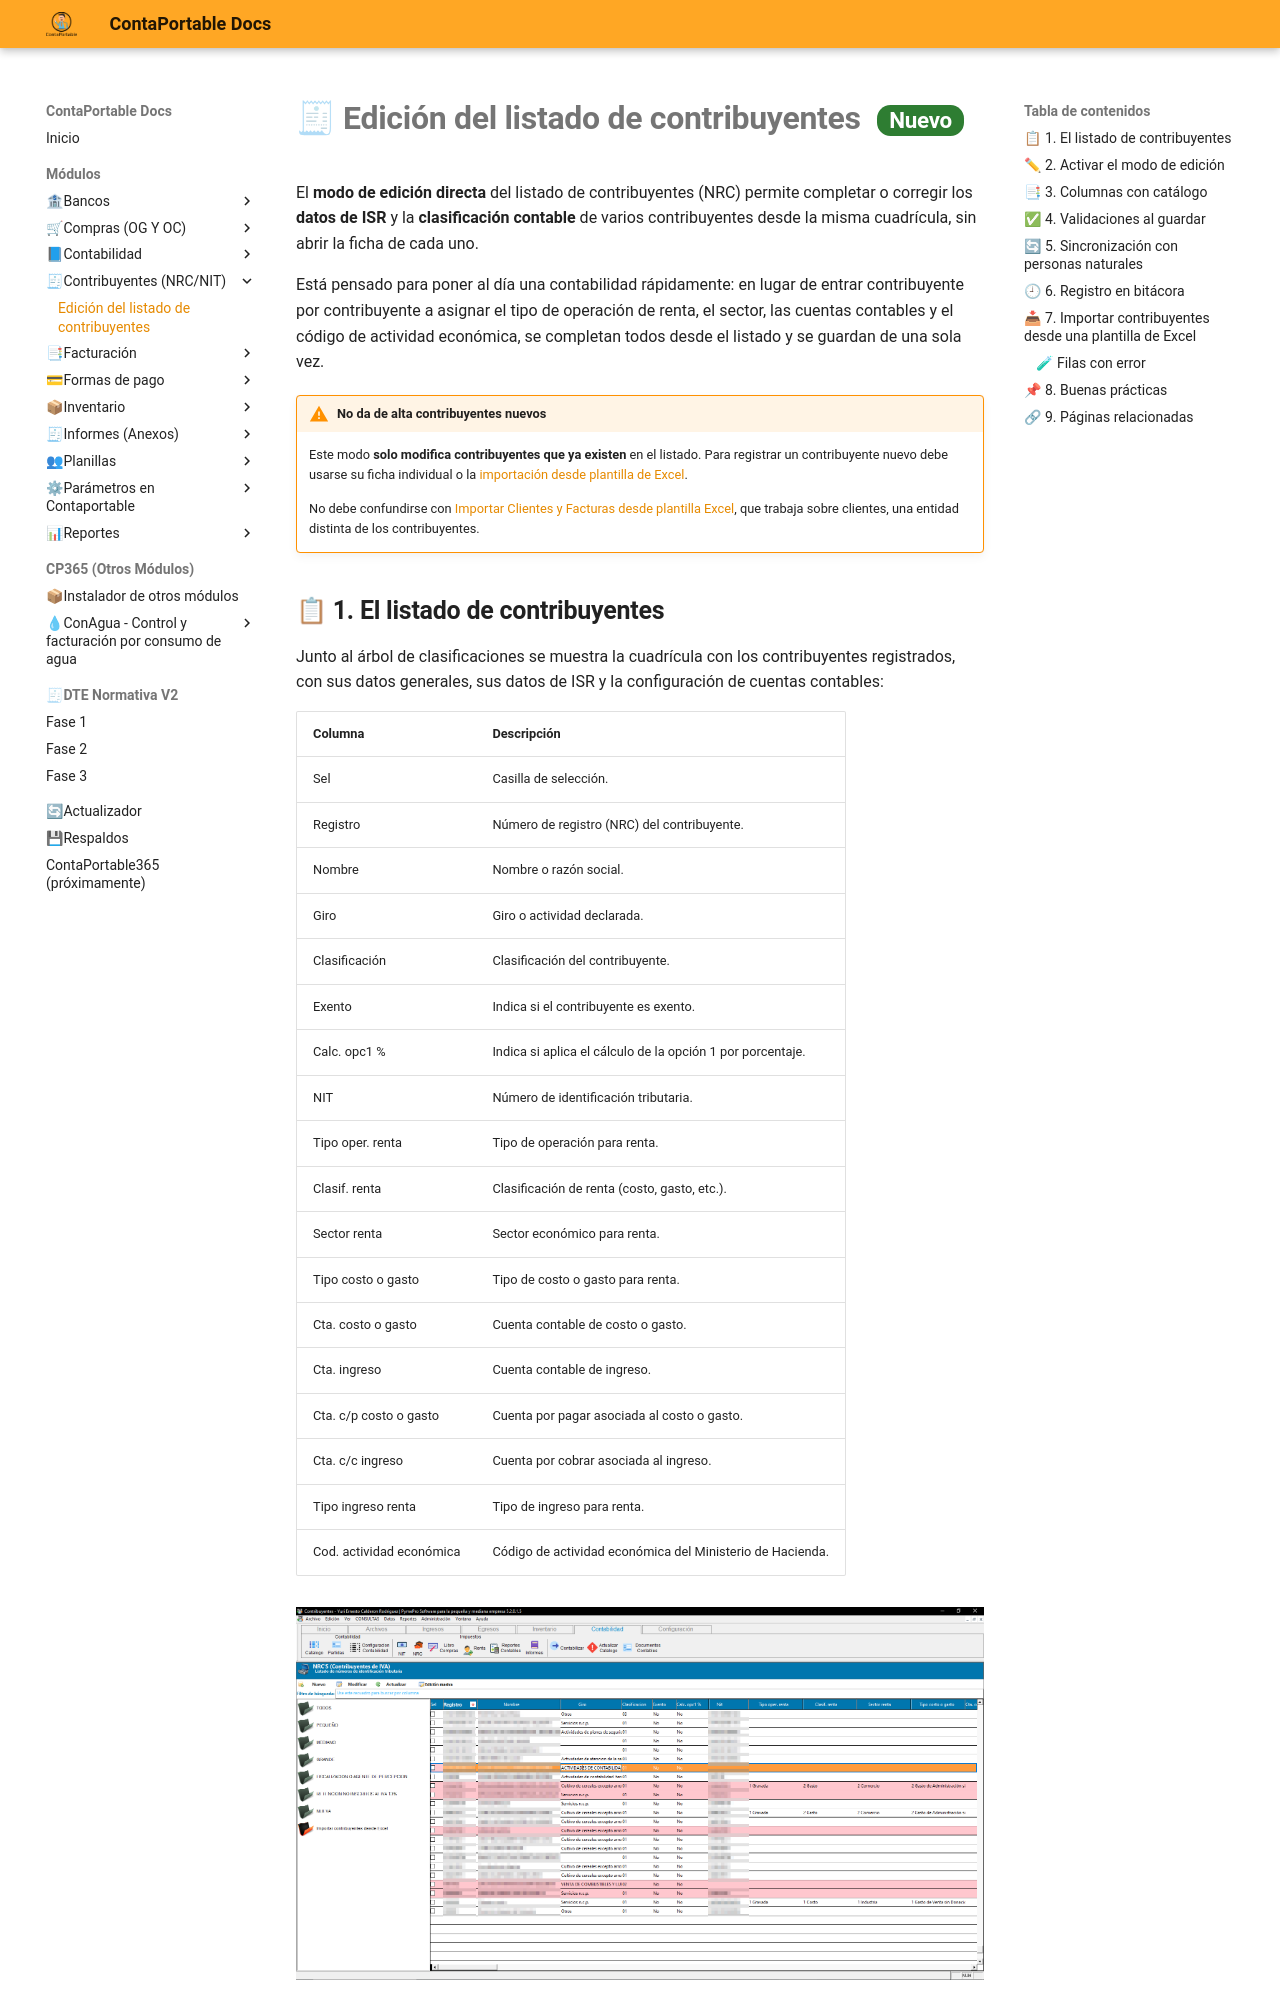

repository: contaportable/CPDOCS · page: modulos/contribuyentes/ListadoContribuyentes/index.html · generator: mkdocs

---
description: Guía del modo de edición directa en el listado de contribuyentes (NRC), con las columnas de datos de ISR y clasificación contable, validaciones, sincronización con personas naturales y registro en bitácora.
---

# 🧾 **Edición del listado de contribuyentes** <span class="estado estado-nuevo" data-hasta="2026-12-31">Nuevo</span>

El **modo de edición directa** del listado de contribuyentes (NRC) permite completar o corregir los **datos de ISR** y la **clasificación contable** de varios contribuyentes desde la misma cuadrícula, sin abrir la ficha de cada uno.

Está pensado para poner al día una contabilidad rápidamente: en lugar de entrar contribuyente por contribuyente a asignar el tipo de operación de renta, el sector, las cuentas contables y el código de actividad económica, se completan todos desde el listado y se guardan de una sola vez.

!!! warning "No da de alta contribuyentes nuevos"
    Este modo **solo modifica contribuyentes que ya existen** en el listado. Para registrar un contribuyente nuevo debe usarse su ficha individual o la [importación desde plantilla de Excel](#7-importar-contribuyentes-desde-una-plantilla-de-excel).

    No debe confundirse con [Importar Clientes y Facturas desde plantilla Excel](../facturacion/importar_clientes_desde_plantilla.md), que trabaja sobre clientes, una entidad distinta de los contribuyentes.

## 📋 **1. El listado de contribuyentes**

Junto al árbol de clasificaciones se muestra la cuadrícula con los contribuyentes registrados, con sus datos generales, sus datos de ISR y la configuración de cuentas contables:

| Columna | Descripción |
| ------- | ----------- |
| Sel | Casilla de selección. |
| Registro | Número de registro (NRC) del contribuyente. |
| Nombre | Nombre o razón social. |
| Giro | Giro o actividad declarada. |
| Clasificación | Clasificación del contribuyente. |
| Exento | Indica si el contribuyente es exento. |
| Calc. opc1 % | Indica si aplica el cálculo de la opción 1 por porcentaje. |
| NIT | Número de identificación tributaria. |
| Tipo oper. renta | Tipo de operación para renta. |
| Clasif. renta | Clasificación de renta (costo, gasto, etc.). |
| Sector renta | Sector económico para renta. |
| Tipo costo o gasto | Tipo de costo o gasto para renta. |
| Cta. costo o gasto | Cuenta contable de costo o gasto. |
| Cta. ingreso | Cuenta contable de ingreso. |
| Cta. c/p costo o gasto | Cuenta por pagar asociada al costo o gasto. |
| Cta. c/c ingreso | Cuenta por cobrar asociada al ingreso. |
| Tipo ingreso renta | Tipo de ingreso para renta. |
| Cod. actividad económica | Código de actividad económica del Ministerio de Hacienda. |

![Listado de contribuyentes con sus columnas](../../assets/Contribuyentes/listado/01_listado_contribuyentes.png){ align=center }
